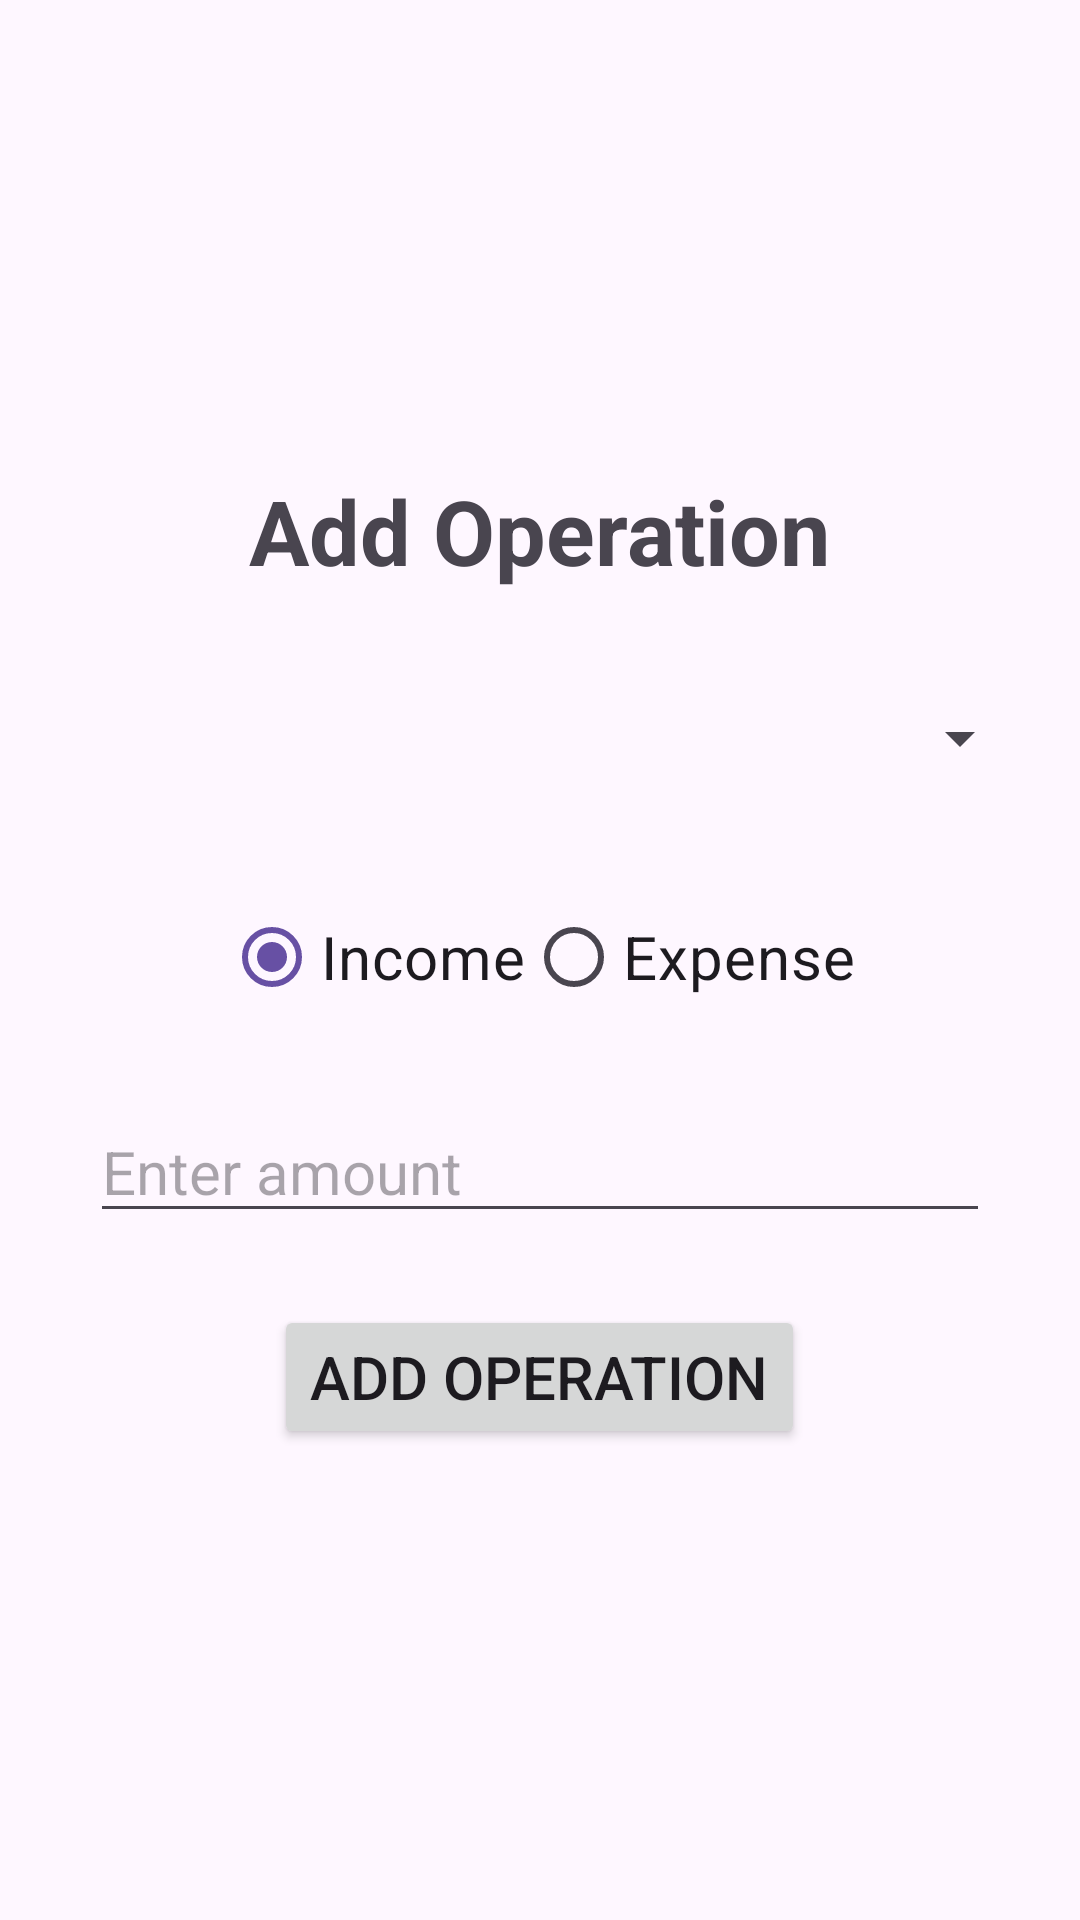

Reconstruct the res/layout file that produces this screen, plus the resources it refers to.
<!-- AndroidManifest.xml: application theme Theme.AndroidBankingExam -->
<!-- res/layout/fragment_add_charge.xml -->
<LinearLayout xmlns:android="http://schemas.android.com/apk/res/android"
    android:layout_width="match_parent"
    android:layout_height="match_parent"
    android:orientation="vertical"
    android:gravity="center"
    android:padding="16dp">

    <TextView
        android:layout_width="wrap_content"
        android:layout_height="wrap_content"
        android:text="Add Operation"
        android:textSize="30sp"
        android:textStyle="bold"
        android:layout_marginBottom="24dp" />

    <Spinner
        android:id="@+id/spinner_card"
        android:layout_width="match_parent"
        android:layout_height="wrap_content"
        android:layout_marginBottom="24dp"
        android:minHeight="50sp"
        android:textAlignment="center"/>

    <RadioGroup
        android:id="@+id/radioGroup"
        android:layout_width="wrap_content"
        android:layout_height="wrap_content"
        android:orientation="horizontal"
        android:layout_marginBottom="24dp">

        <RadioButton
            android:id="@+id/radioButtonIncome"
            android:layout_width="wrap_content"
            android:layout_height="wrap_content"
            android:text="Income"
            android:checked="true"
            android:textSize="20sp" />

        <RadioButton
            android:id="@+id/radioButtonExpense"
            android:layout_width="wrap_content"
            android:layout_height="wrap_content"
            android:text="Expense"
            android:textSize="20sp" />

    </RadioGroup>

    <EditText
        android:id="@+id/editTextAmount"
        android:layout_width="300dp"
        android:layout_height="wrap_content"
        android:inputType="numberDecimal"
        android:hint="Enter amount"
        android:textSize="20sp"
        android:layout_marginBottom="24dp" />

    <Button
        android:id="@+id/buttonAddOperation"
        android:layout_width="wrap_content"
        android:layout_height="wrap_content"
        android:text="Add Operation"
        android:textSize="20sp" />

</LinearLayout>
<!-- resources referenced by this layout -->
<resources>
  <style name="Theme.AndroidBankingExam" parent="Base.Theme.AndroidBankingExam" />
  <style name="Base.Theme.AndroidBankingExam" parent="Theme.Material3.DayNight.NoActionBar">
          
          
      </style>
</resources>
